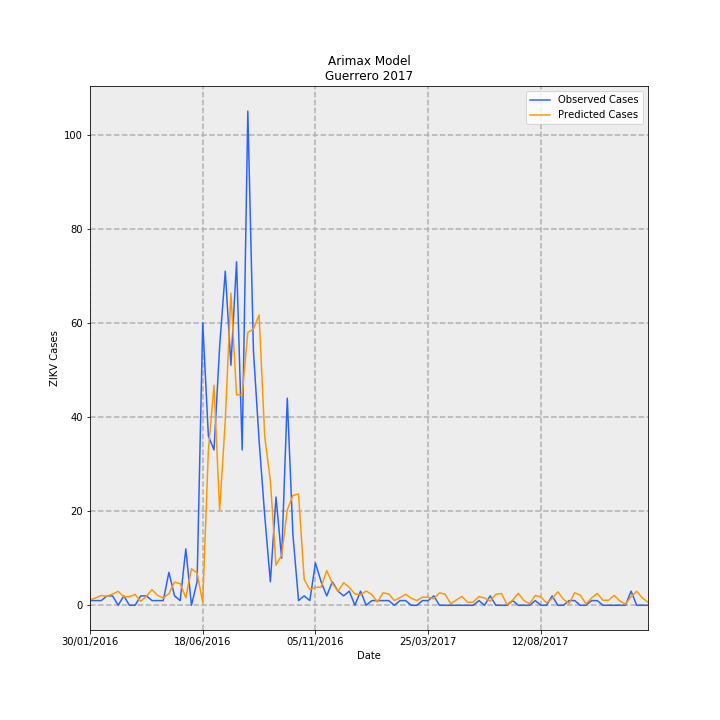

Data behind this chart, as committed beside it:
Date, predictions_incidence, observed_incidence, Predicted Cases, Observed Cases, error
30/01/2016, 0.03249, 0.0283, 1.148, 1.0, -0.1478
06/02/2016, 0.04424, 0.0283, 1.563, 1.0, -0.5631
13/02/2016, 0.0589, 0.0283, 2.081, 1.0, -1.081
20/02/2016, 0.05471, 0.05661, 1.933, 2.0, 0.06693
27/02/2016, 0.06759, 0.05661, 2.388, 2.0, -0.3883
05/03/2016, 0.08392, 0.0, 2.965, 0.0, -2.965
12/03/2016, 0.05108, 0.05661, 1.805, 2.0, 0.1953
19/03/2016, 0.05213, 0.0, 1.842, 0.0, -1.842
26/03/2016, 0.06536, 0.0, 2.309, 0.0, -2.309
02/04/2016, 0.02462, 0.05661, 0.87, 2.0, 1.13
09/04/2016, 0.05426, 0.05661, 1.917, 2.0, 0.08278
16/04/2016, 0.09404, 0.0283, 3.323, 1.0, -2.323
23/04/2016, 0.05953, 0.0283, 2.103, 1.0, -1.103
30/04/2016, 0.04389, 0.0283, 1.551, 1.0, -0.5507
07/05/2016, 0.0704, 0.1981, 2.487, 7.0, 4.513
14/05/2016, 0.1389, 0.05661, 4.907, 2.0, -2.907
21/05/2016, 0.1299, 0.0283, 4.59, 1.0, -3.59
28/05/2016, 0.04529, 0.3396, 1.6, 12.0, 10.4
04/06/2016, 0.2202, 0.0, 7.779, 0.0, -7.779
11/06/2016, 0.1934, 0.1415, 6.835, 5.0, -1.835
18/06/2016, 0.01803, 1.698, 0.6372, 60.0, 59.36
25/06/2016, 0.9301, 1.019, 32.86, 36.0, 3.136
02/07/2016, 1.323, 0.934, 46.73, 33.0, -13.73
09/07/2016, 0.5701, 1.557, 20.14, 55.0, 34.86
16/07/2016, 1.112, 2.009, 39.29, 71, 31.71
23/07/2016, 1.877, 1.443, 66.32, 51.0, -15.32
30/07/2016, 1.266, 2.066, 44.72, 73.0, 28.28
06/08/2016, 1.266, 0.934, 44.73, 33.0, -11.73
13/08/2016, 1.641, 2.972, 57.97, 105.0, 47.03
20/08/2016, 1.662, 1.528, 58.72, 54.0, -4.724
27/08/2016, 1.746, 0.9906, 61.68, 35.0, -26.68
03/09/2016, 1.014, 0.5377, 35.84, 19.0, -16.84
10/09/2016, 0.7504, 0.1415, 26.51, 5.0, -21.51
17/09/2016, 0.2411, 0.651, 8.52, 23.0, 14.48
24/09/2016, 0.301, 0.283, 10.64, 10.0, -0.6365
01/10/2016, 0.5735, 1.245, 20.26, 44.0, 23.74
08/10/2016, 0.6601, 0.4245, 23.32, 15.0, -8.321
15/10/2016, 0.6694, 0.0283, 23.65, 1.0, -22.65
22/10/2016, 0.155, 0.05661, 5.476, 2.0, -3.476
29/10/2016, 0.09517, 0.0283, 3.362, 1.0, -2.362
05/11/2016, 0.1076, 0.2547, 3.801, 9.0, 5.199
12/11/2016, 0.1094, 0.1415, 3.866, 5.0, 1.134
19/11/2016, 0.2087, 0.05661, 7.372, 2.0, -5.372
26/11/2016, 0.132, 0.1415, 4.665, 5.0, 0.3353
03/12/2016, 0.08407, 0.08491, 2.97, 3.0, 0.02963
10/12/2016, 0.1355, 0.05661, 4.787, 2.0, -2.787
17/12/2016, 0.1077, 0.08491, 3.806, 3.0, -0.806
24/12/2016, 0.06851, 0.0, 2.421, 0.0, -2.421
31/12/2016, 0.06311, 0.08491, 2.23, 3.0, 0.7701
07/01/2017, 0.08555, 0.0, 3.023, 0.0, -3.023
14/01/2017, 0.06501, 0.0283, 2.297, 1.0, -1.297
21/01/2017, 0.01885, 0.0283, 0.666, 1.0, 0.334
28/01/2017, 0.07486, 0.0283, 2.645, 1.0, -1.645
04/02/2017, 0.06826, 0.0283, 2.412, 1.0, -1.412
11/02/2017, 0.0286, 0.0, 1.01, 0.0, -1.01
18/02/2017, 0.04582, 0.0283, 1.619, 1.0, -0.6191
25/02/2017, 0.0659, 0.0283, 2.328, 1.0, -1.328
04/03/2017, 0.04284, 0.0, 1.514, 0.0, -1.514
11/03/2017, 0.02847, 0.0, 1.006, 0.0, -1.006
18/03/2017, 0.04901, 0.0283, 1.732, 1.0, -0.7317
... 40 more rows
